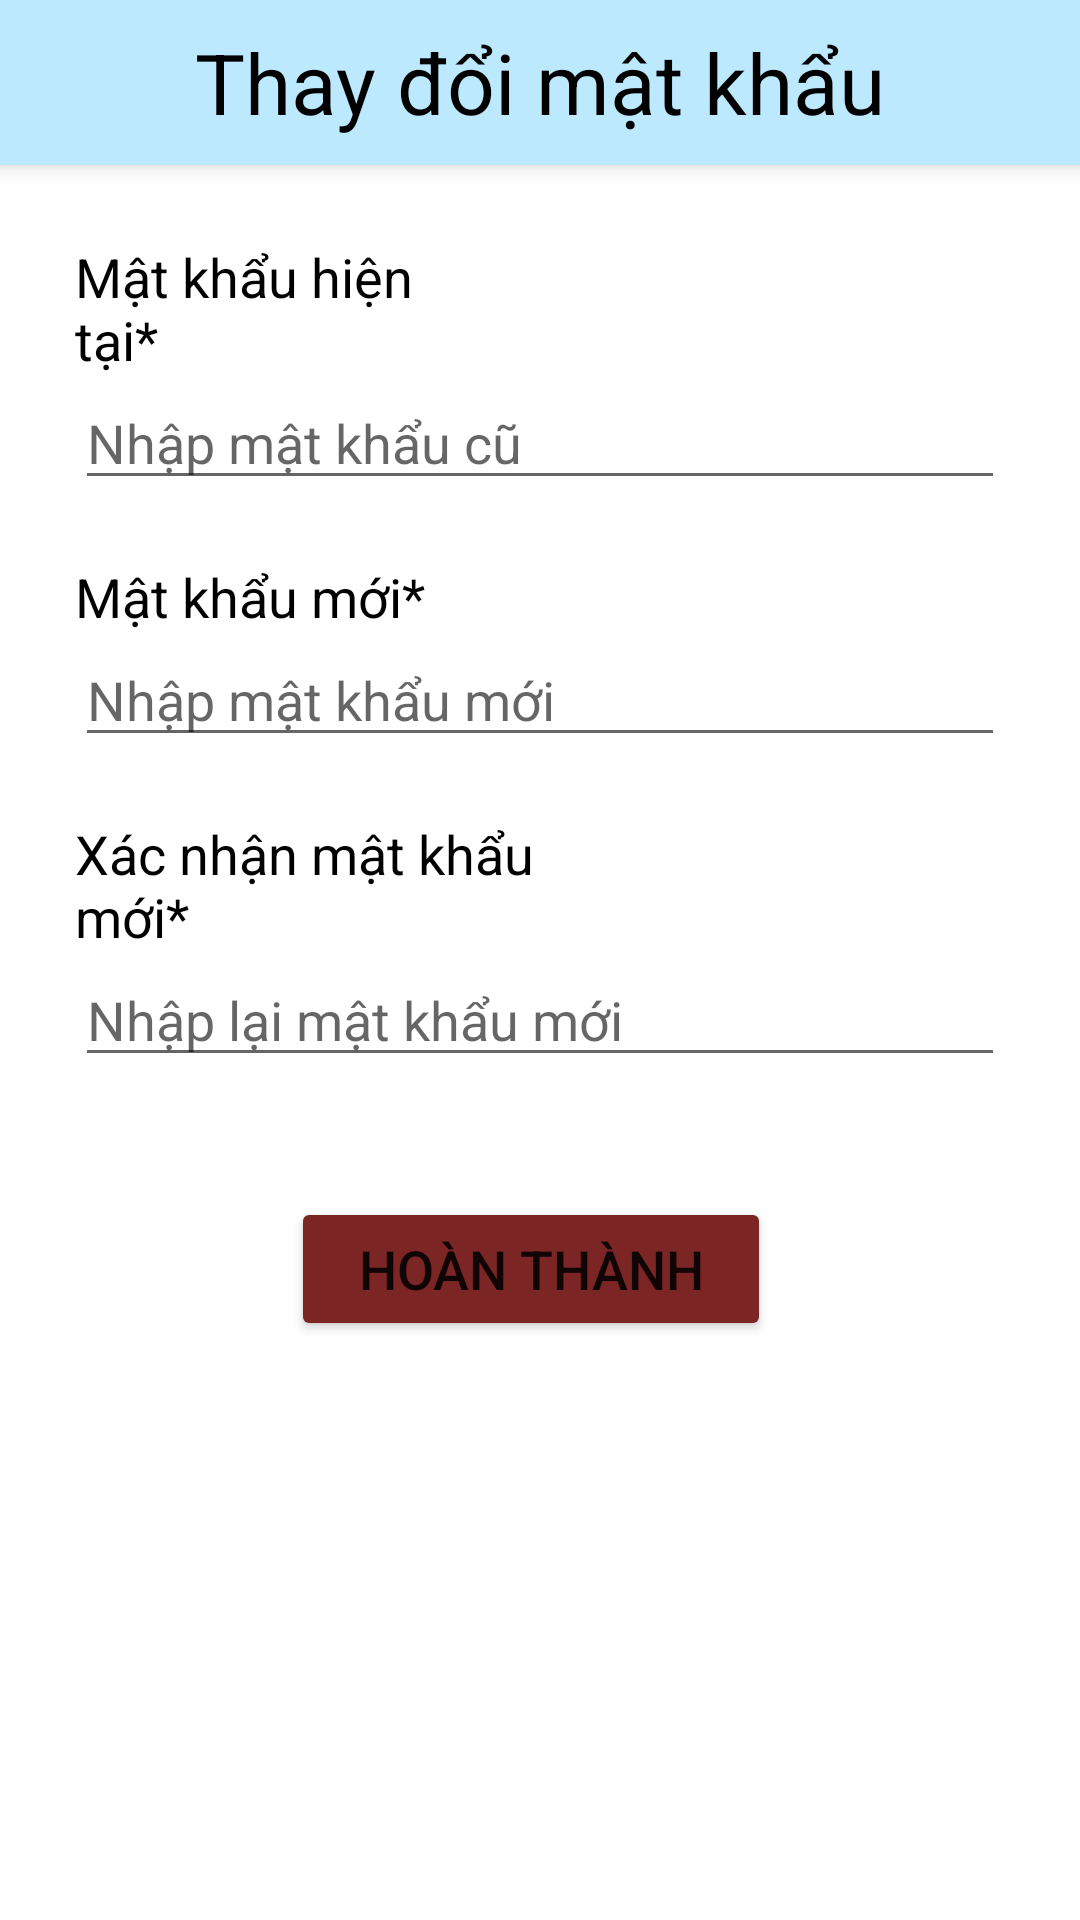

Write the Android layout XML for this screen, with the resource values it uses.
<!-- AndroidManifest.xml: application theme Theme.KMA_Application -->
<!-- res/layout/activity_change_password.xml -->
<?xml version="1.0" encoding="utf-8"?>
<androidx.coordinatorlayout.widget.CoordinatorLayout xmlns:android="http://schemas.android.com/apk/res/android"
    xmlns:app="http://schemas.android.com/apk/res-auto"
    xmlns:tools="http://schemas.android.com/tools"
    android:layout_width="match_parent"
    android:layout_height="match_parent"
    android:padding="0dp"
    tools:context=".Activity.ChangePasswordActivity">

    <com.google.android.material.appbar.AppBarLayout

        android:id="@+id/appBarLayout"
        android:layout_width="match_parent"
        android:layout_height="55dp"
        android:layout_gravity="top"
        android:background="#bce9fe"
        android:contextClickable="true">

        <TextView
            android:id="@+id/textView4"
            android:layout_width="match_parent"
            android:layout_height="match_parent"
            android:gravity="center"
            android:text="@string/changePassword"
            android:textColor="#000000"
            android:textSize="28sp" />
    </com.google.android.material.appbar.AppBarLayout>


    <RelativeLayout
        android:id="@+id/relativeLayout"
        android:layout_width="match_parent"
        android:layout_height="match_parent"
        android:layout_gravity="bottom"
        android:layout_marginTop="55dp"
        app:layout_anchorGravity="center">

        <TextView
            android:id="@+id/textView6"
            android:layout_width="wrap_content"
            android:layout_height="wrap_content"
            android:layout_alignParentStart="true"
            android:layout_alignParentTop="true"
            android:layout_alignParentEnd="true"
            android:layout_marginStart="25dp"
            android:layout_marginTop="25dp"
            android:layout_marginEnd="200dp"
            android:text="@string/oldPassword"
            android:textColor="#000000"
            android:textSize="18sp" />

        <EditText
            android:id="@+id/editTextOldPassword"
            android:layout_width="match_parent"
            android:layout_height="wrap_content"
            android:layout_below="@+id/textView6"
            android:layout_alignParentStart="true"
            android:layout_alignParentEnd="true"
            android:layout_marginStart="25dp"
            android:layout_marginTop="0dp"
            android:layout_marginEnd="25dp"
            android:ems="10"
            android:hint="@string/EnterOldPassword"
            android:inputType="textPassword" />

        <TextView
            android:id="@+id/textView7"
            android:layout_width="wrap_content"
            android:layout_height="wrap_content"
            android:layout_below="@+id/editTextOldPassword"
            android:layout_alignParentStart="true"
            android:layout_alignParentEnd="true"
            android:layout_marginStart="25dp"
            android:layout_marginTop="20dp"
            android:layout_marginEnd="200dp"
            android:text="@string/newPassword"
            android:textColor="#000000"
            android:textSize="18sp" />

        <EditText
            android:id="@+id/editTextNewPassword"
            android:layout_width="wrap_content"
            android:layout_height="wrap_content"
            android:layout_below="@+id/textView7"
            android:layout_alignParentStart="true"
            android:layout_alignParentEnd="true"
            android:layout_marginStart="25dp"
            android:layout_marginTop="0dp"
            android:layout_marginEnd="25dp"
            android:ems="10"
            android:hint="@string/EnterNewPassword"
            android:inputType="textPassword" />

        <TextView
            android:id="@+id/textView8"
            android:layout_width="wrap_content"
            android:layout_height="wrap_content"
            android:layout_below="@+id/editTextNewPassword"
            android:layout_alignParentStart="true"
            android:layout_alignParentEnd="true"
            android:layout_marginStart="25dp"
            android:layout_marginTop="20dp"
            android:layout_marginEnd="150dp"
            android:text="@string/confirmNewPassword"
            android:textColor="#000000"
            android:textSize="18sp" />

        <EditText
            android:id="@+id/editTextNewPasswordPart2"
            android:layout_width="wrap_content"
            android:layout_height="wrap_content"
            android:layout_below="@+id/textView8"
            android:layout_alignParentStart="true"
            android:layout_alignParentEnd="true"
            android:layout_marginStart="25dp"
            android:layout_marginTop="0dp"
            android:layout_marginEnd="25dp"
            android:ems="10"
            android:hint="@string/EnterConfirmNewPassword"
            android:inputType="textPassword" />

        <Button
            android:id="@+id/buttonDoneChangPass"
            android:layout_width="wrap_content"
            android:layout_height="wrap_content"
            android:layout_below="@+id/editTextNewPasswordPart2"
            android:layout_alignParentStart="true"
            android:layout_alignParentEnd="true"
            android:layout_marginStart="97dp"
            android:layout_marginTop="40dp"
            android:layout_marginEnd="103dp"
            android:backgroundTint="#7C2525"
            android:insetTop="0dp"
            android:insetBottom="0dp"
            android:text="@string/change"
            android:textSize="18sp" />
    </RelativeLayout>


</androidx.coordinatorlayout.widget.CoordinatorLayout>
<!-- resources referenced by this layout -->
<resources>
  <string name="EnterConfirmNewPassword">Nhập lại mật khẩu mới</string>
  <string name="EnterNewPassword">Nhập mật khẩu mới</string>
  <string name="EnterOldPassword">Nhập mật khẩu cũ</string>
  <string name="change">Hoàn thành</string>
  <string name="changePassword">Thay đổi mật khẩu</string>
  <string name="confirmNewPassword">Xác nhận mật khẩu mới*</string>
  <string name="newPassword">Mật khẩu mới*</string>
  <string name="oldPassword">Mật khẩu hiện tại*</string>
  <style name="Theme.KMA_Application" parent="Theme.MaterialComponents.DayNight.NoActionBar">
          
          <item name="colorPrimary">@color/purple_500</item>
          <item name="colorPrimaryVariant">@color/purple_700</item>
          <item name="colorOnPrimary">@color/white</item>
          
          <item name="colorSecondary">@color/teal_200</item>
          <item name="colorSecondaryVariant">@color/teal_700</item>
          <item name="colorOnSecondary">@color/black</item>
          
          <item name="android:statusBarColor" tools:targetApi="l">?attr/colorPrimaryVariant</item>
          
      </style>
  <color name="purple_500">#FF6200EE</color>
  <color name="purple_700">#FF3700B3</color>
  <color name="white">#FFFFFFFF</color>
  <color name="teal_200">#FF03DAC5</color>
  <color name="teal_700">#FF018786</color>
  <color name="black">#FF000000</color>
</resources>
